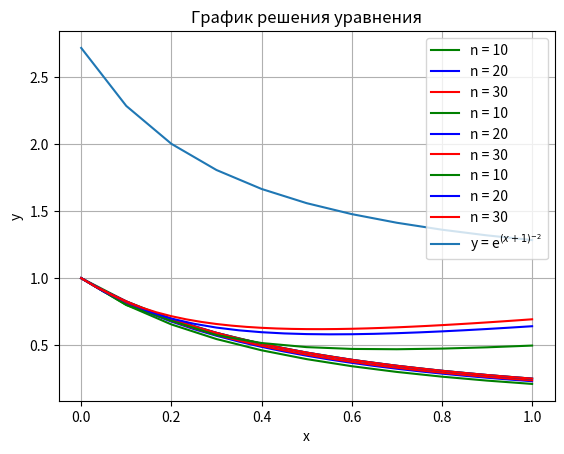

Source code (Python):
import numpy as np
import matplotlib.pyplot as plt


# правая часть дифференциального уравнения
def f(x, y):
    return -2 * y / (x + 1)


# решение дифференциального уравнения, полученное при точном расчете
def solution(x):
    return np.e ** (1 / ((x + 1) ** 2))


# параметры, полученные из условия
a, b = 0, 1
x_first, y_first = 0, 1
n1, n2, n3 = 10, 20, 30


# реализация метода Эйлера явного
def euler_explicit(n):
    x_prev = x_first
    y_prev = y_first
    y_list = [y_prev]
    x_list = [x_prev]
    h = (b - a) / n
    for i in range(n):
        y_next = y_prev + h * f(x_prev, y_prev)
        y_prev = y_next
        x_prev += h
        y_list.append(y_next)
        x_list.append(x_prev)
    return y_next, y_list, x_list


# реализация метода Рунге_Кутта четвертого порядка
def runge_kutta(n):
    x_prev = x_first
    y_prev = y_first
    y_list = [y_prev]
    x_list = [x_prev]
    h = (b - a) / n
    for i in range(n):
        k1 = f(x_prev, y_prev)
        k2 = f(x_prev + h / 2, y_prev + h / 2 * k1)
        k3 = f(x_prev + h / 2, y_prev + h / 2 * k2)
        k4 = f(x_prev + h, y_prev + h * k3)
        y_next = y_prev + h / 6 * (k1 + 2 * k2 + 2 * k3 + k4)
        y_prev = y_next
        x_prev += h
        y_list.append(y_next)
        x_list.append(x_prev)
    return y_next, y_list, x_list


# реализация метода Адамса-Бэшфорта трехшагового
def adams3(n):
    h = (b - a) / n
    x_prev2 = x_first
    y_prev2 = y_first
    y_prev1 = y_prev2 + h * f(x_prev2, y_prev2)
    x_prev1 = x_prev2 + h
    y_prev = y_prev1 + h / 2 * (3 * f(x_prev1, y_prev1) - (f(x_prev2, y_prev2)))
    x_prev = x_prev1 + h
    y_list = [y_prev2, y_prev1, y_prev]
    x_list = [x_prev2, x_prev1, x_prev]
    for i in range(2, n):
        y_next = y_prev + h / 12 * (23 * f(x_prev, y_prev) - 16 * f(x_prev1, y_prev1) + 5 * f(x_prev2, y_prev2))
        y_prev = y_next
        x_prev += h
        y_list.append(y_next)
        x_list.append(x_prev)
    return y_next, y_list, x_list


# функция, отвечающая за рисование графиков
def draw(x1, y1, x2, y2, x3, y3, title):
    plt.plot(x1, y1, 'g-', label='n = 10')
    plt.plot(x2, y2, 'b-', label='n = 20')
    plt.plot(x3, y3, 'r-', label='n = 30')
    plt.xlabel('x')
    plt.ylabel('y')
    plt.title(title)
    plt.legend(loc="upper right")
    plt.grid(True)
    plt.show()


# функция, которая рисует решение solution при шаге 0.1
def draw_solution(x):
    x = np.arange(0, 1.01, 0.1)
    plt.plot(x, solution(x), label=r'y = e$^{(x+1)^{-2}}$')
    plt.xlabel('x')
    plt.ylabel('y')
    plt.title('График решения уравнения')
    plt.legend(loc="upper right")
    plt.grid(True)
    plt.show()


if __name__ == '__main__':
    y1, y_list_1, x_list_1 = euler_explicit(n1)
    y2, y_list_2, x_list_2 = euler_explicit(n2)
    y3, y_list_3, x_list_3 = euler_explicit(n3)
    draw(x_list_1, y_list_1, x_list_2, y_list_2, x_list_3, y_list_3, 'Метод Эйлера явный')

    y4, y_list_4, x_list_4 = runge_kutta(n1)
    y5, y_list_5, x_list_5 = runge_kutta(n2)
    y6, y_list_6, x_list_6 = runge_kutta(n3)
    draw(x_list_4, y_list_4, x_list_5, y_list_5, x_list_6, y_list_6, 'Метод Рунге-Кутта четвертого порядка')

    y7, y_list_7, x_list_7 = adams3(n1)
    y8, y_list_8, x_list_8 = adams3(n2)
    y9, y_list_9, x_list_9 = adams3(n3)
    draw(x_list_7, y_list_7, x_list_8, y_list_8, x_list_9, y_list_9, 'Метод Адамса трехшаговый явный')

    draw_solution(x_list_7)
    # print(f'{n1}: {y7}', f'{n2}: {y8}', f'{n3}: {y9}', sep='\n')
